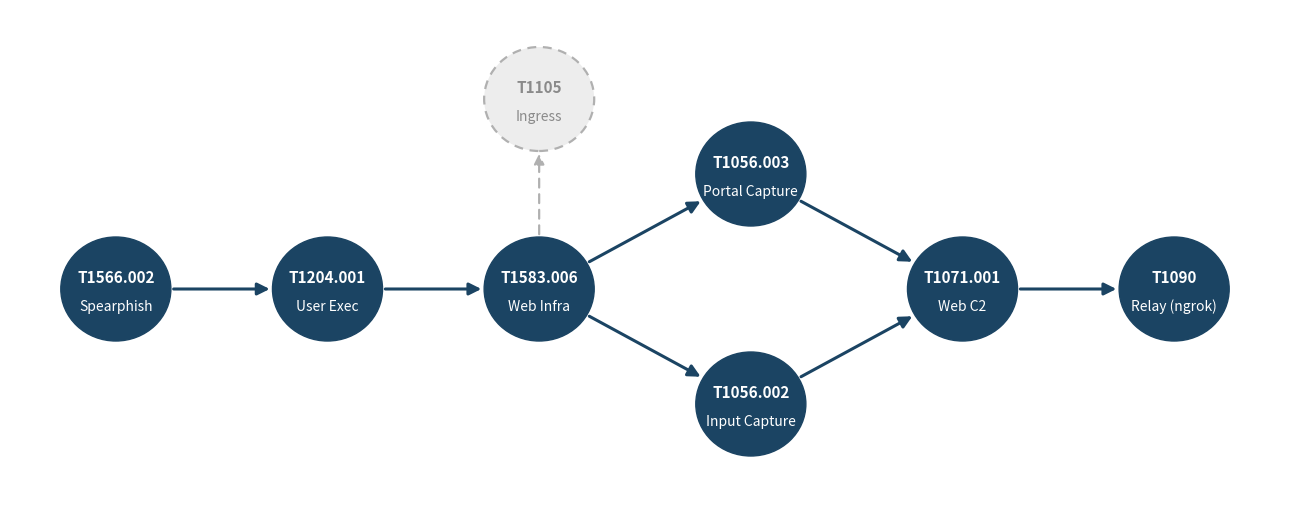

This chart was generated by the following Python code:
import matplotlib
matplotlib.use("Agg")
import matplotlib.pyplot as plt
from matplotlib.patches import Circle, FancyArrowPatch

DARK="#1b4463"; GREY_FACE="#ededed"; GREY_EDGE="#b0b0b0"; GREY_TXT="#8a8a8a"
fig,ax=plt.subplots(figsize=(13,5.2))
R=0.52
nodes={
 "sp":  (0.0, 0.0, "T1566.002","Spearphish", True),
 "ue":  (2.0, 0.0, "T1204.001","User Exec", True),
 "wi":  (4.0, 0.0, "T1583.006","Web Infra", True),
 "pc":  (6.0, 1.15,"T1056.003","Portal Capture", True),
 "ic":  (6.0,-1.15,"T1056.002","Input Capture", True),
 "c2":  (8.0, 0.0, "T1071.001","Web C2", True),
 "rl":  (10.0,0.0, "T1090","Relay (ngrok)", True),
 "ig":  (4.0, 1.9, "T1105","Ingress", False),   # untraversed admissible
}
def draw_node(k):
    x,y,tid,lab,solid=nodes[k]
    if solid:
        ax.add_patch(Circle((x,y),R,facecolor=DARK,edgecolor=DARK,zorder=3))
        ax.text(x,y+0.12,tid,ha="center",va="center",color="white",fontsize=11,fontweight="bold",zorder=4)
        ax.text(x,y-0.17,lab,ha="center",va="center",color="white",fontsize=10,zorder=4)
    else:
        ax.add_patch(Circle((x,y),R,facecolor=GREY_FACE,edgecolor=GREY_EDGE,lw=1.6,ls=(0,(4,3)),zorder=3))
        ax.text(x,y+0.12,tid,ha="center",va="center",color=GREY_TXT,fontsize=11,fontweight="bold",zorder=4)
        ax.text(x,y-0.17,lab,ha="center",va="center",color=GREY_TXT,fontsize=10,zorder=4)
for k in nodes: draw_node(k)
def arrow(a,b,solid=True):
    xa,ya=nodes[a][0],nodes[a][1]; xb,yb=nodes[b][0],nodes[b][1]
    import math
    dx,dy=xb-xa,yb-ya; d=math.hypot(dx,dy); ux,uy=dx/d,dy/d
    p1=(xa+ux*R, ya+uy*R); p2=(xb-ux*R, yb-uy*R)
    if solid:
        ax.add_patch(FancyArrowPatch(p1,p2,arrowstyle="-|>",mutation_scale=18,lw=2.2,color=DARK,zorder=2))
    else:
        ax.add_patch(FancyArrowPatch(p1,p2,arrowstyle="-|>",mutation_scale=15,lw=1.6,color=GREY_EDGE,ls=(0,(4,3)),zorder=2))
for a,b in [("sp","ue"),("ue","wi"),("wi","pc"),("wi","ic"),("pc","c2"),("ic","c2"),("c2","rl")]:
    arrow(a,b,True)
arrow("wi","ig",False)
ax.set_xlim(-1,11); ax.set_ylim(-2.1,2.8); ax.axis("off")
fig.tight_layout()
fig.savefig("fig_technique_graph_v2.png",dpi=200,bbox_inches="tight")
fig.savefig("fig_technique_graph_v2.pdf",bbox_inches="tight")
print("wrote fig_technique_graph_v2.png/.pdf")
